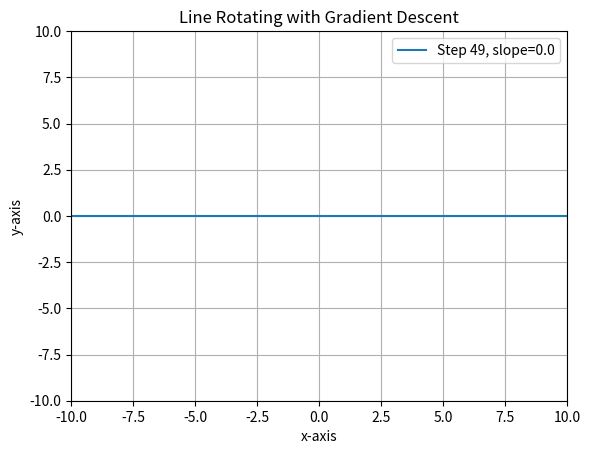

This chart was generated by the following Python code:
import matplotlib.pyplot as plt
import numpy as np
import time

# Intercept fixed
c = 0  
# Generate x values
x = np.linspace(-10, 10, 200)

# Gradient descent settings
m = 5.0              # initial slope
target_m = 0.0       # final slope (horizontal line)
learning_rate = 0.2  # step size

# Create figure and axis once
fig, ax = plt.subplots()
ax.set_xlim(-10, 10)
ax.set_ylim(-10, 10)
# ax.axhline(0, color='black', linewidth=0.5)
# ax.axvline(0, color='black', linewidth=0.5)
ax.set_xlabel("x-axis")
ax.set_ylabel("y-axis")
ax.set_title("Line Rotating with Gradient Descent")
ax.grid(True)

# Initial line object
line, = ax.plot([], [], label="line")
legend = ax.legend()

plt.ion()
plt.show()

for i in range(50):  # max iterations
    # Gradient calculation
    gradient = 2 * (m - target_m)
    m = m - learning_rate * gradient  # update slope

    # Update line data instead of clearing figure
    y = m * x + c
    line.set_data(x, y)
    legend.get_texts()[0].set_text(f"Step {i}, slope={round(m, 3)}")

    fig.canvas.draw()
    fig.canvas.flush_events()

    # Delay slows down as slope gets smaller
    time.sleep(abs(m) * 0.1 + 0.05)

plt.ioff()
plt.show()